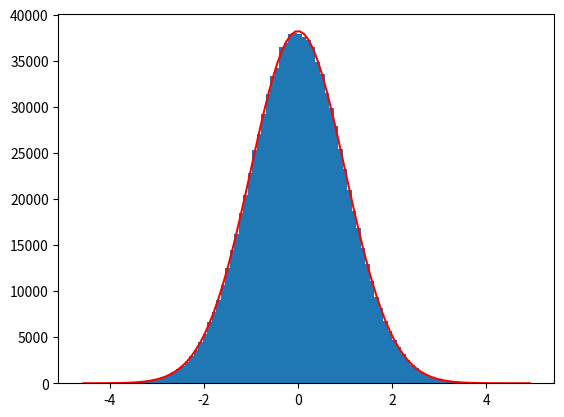

Here is the Python script that generated this plot:
import numpy as np
import matplotlib.pyplot as plt


x = np.random.randn(10**6)
mean_x = np.mean(x)
var_x = np.var(x)


def pdf(x_input):
    return 1 / (np.sqrt(2*np.pi)) * np.exp((-1/2) * x_input**2)


hist = plt.hist(x, bins=100)
bin_centers = 0.5*(hist[1][1:] + hist[1][:-1])
bin_width = bin_centers[1] - bin_centers[0]
predicted_bin_heights = pdf(bin_centers)*10**6*bin_width

plt.clf()
plt.hist(x, bins=100)
plt.plot(bin_centers, predicted_bin_heights, '-r')
plt.show()

